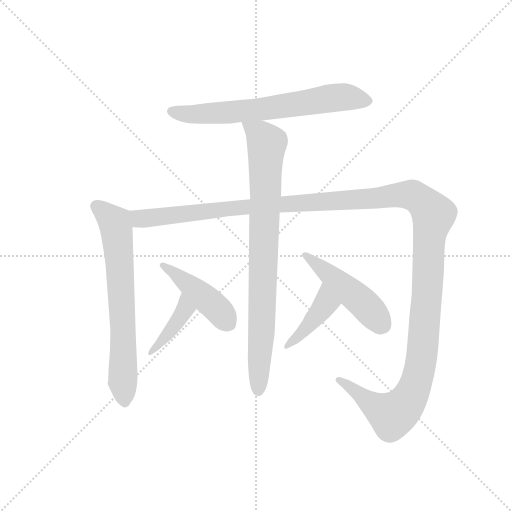
t = 0.00 s
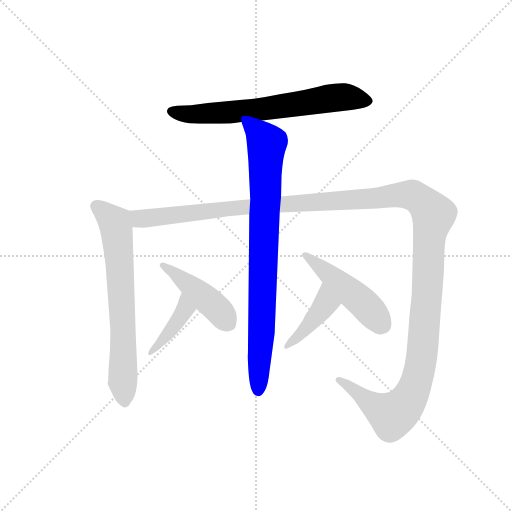
t = 1.47 s
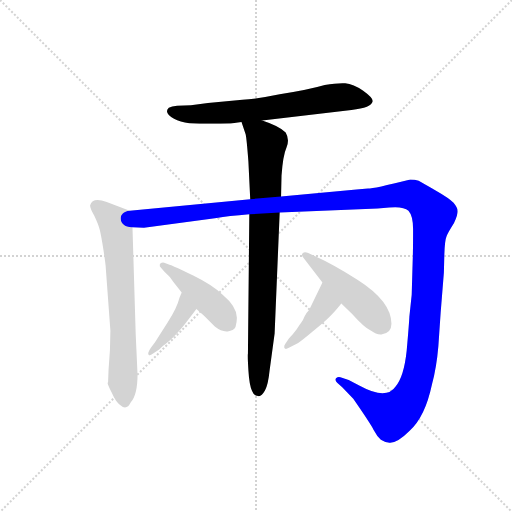
t = 2.94 s
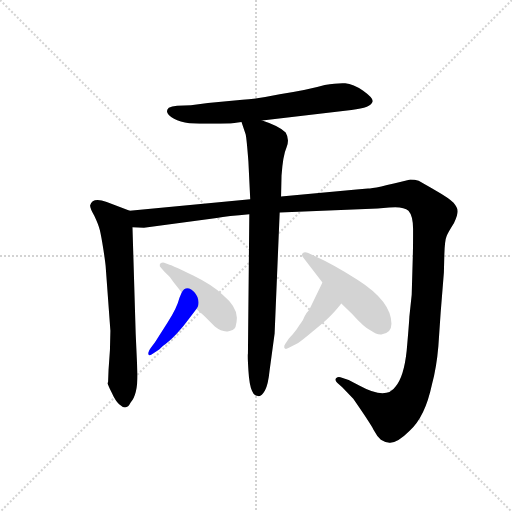
t = 4.41 s
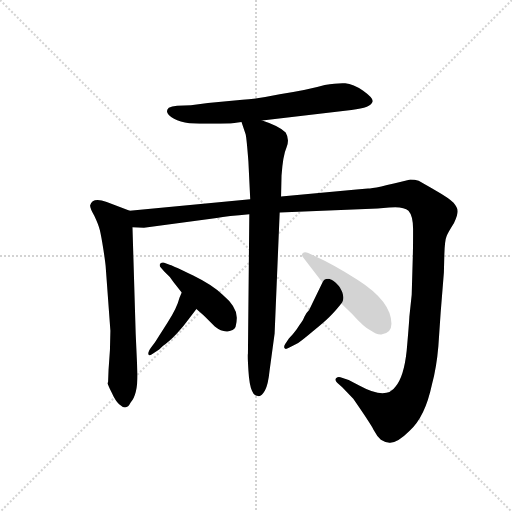
t = 5.88 s
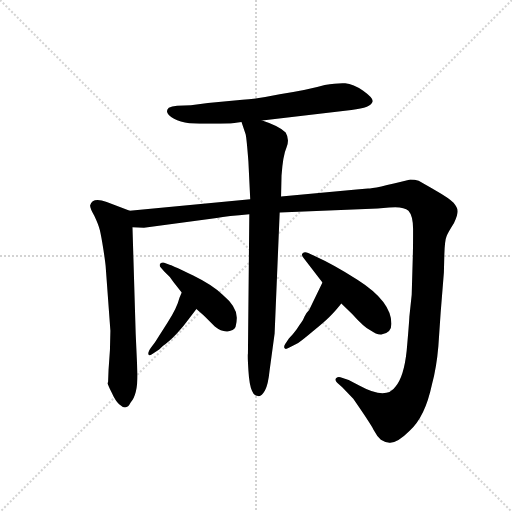
t = 7.35 s

The animated SVG that drew these frames (rendered in a browser with its animation timeline set to each time). Animation: 8 CSS @keyframes rules; one cycle of 7.35 s.

<svg version="1.1" viewBox="0 0 1024 1024" xmlns="http://www.w3.org/2000/svg">
  <g stroke="lightgray" stroke-dasharray="1,1" stroke-width="1" transform="scale(4, 4)">
    <line x1="0" y1="0" x2="256" y2="256"></line>
    <line x1="256" y1="0" x2="0" y2="256"></line>
    <line x1="128" y1="0" x2="128" y2="256"></line>
    <line x1="0" y1="128" x2="256" y2="128"></line>
  </g>
  <g transform="scale(0.92, -0.92) translate(60, -850)">
    <style type="text/css">
      
        @keyframes keyframes0 {
          from {
            stroke: blue;
            stroke-dashoffset: 688;
            stroke-width: 128;
          }
          69% {
            animation-timing-function: step-end;
            stroke: blue;
            stroke-dashoffset: 0;
            stroke-width: 128;
          }
          to {
            stroke: black;
            stroke-width: 1024;
          }
        }
        #make-me-a-hanzi-animation-0 {
          animation: keyframes0 0.8098958333333334s both;
          animation-delay: 0s;
          animation-timing-function: linear;
        }
      
        @keyframes keyframes1 {
          from {
            stroke: blue;
            stroke-dashoffset: 856;
            stroke-width: 128;
          }
          74% {
            animation-timing-function: step-end;
            stroke: blue;
            stroke-dashoffset: 0;
            stroke-width: 128;
          }
          to {
            stroke: black;
            stroke-width: 1024;
          }
        }
        #make-me-a-hanzi-animation-1 {
          animation: keyframes1 0.9466145833333334s both;
          animation-delay: 0.8098958333333334s;
          animation-timing-function: linear;
        }
      
        @keyframes keyframes2 {
          from {
            stroke: blue;
            stroke-dashoffset: 1530;
            stroke-width: 128;
          }
          83% {
            animation-timing-function: step-end;
            stroke: blue;
            stroke-dashoffset: 0;
            stroke-width: 128;
          }
          to {
            stroke: black;
            stroke-width: 1024;
          }
        }
        #make-me-a-hanzi-animation-2 {
          animation: keyframes2 1.4951171875s both;
          animation-delay: 1.7565104166666667s;
          animation-timing-function: linear;
        }
      
        @keyframes keyframes3 {
          from {
            stroke: blue;
            stroke-dashoffset: 700;
            stroke-width: 128;
          }
          69% {
            animation-timing-function: step-end;
            stroke: blue;
            stroke-dashoffset: 0;
            stroke-width: 128;
          }
          to {
            stroke: black;
            stroke-width: 1024;
          }
        }
        #make-me-a-hanzi-animation-3 {
          animation: keyframes3 0.8196614583333334s both;
          animation-delay: 3.251627604166667s;
          animation-timing-function: linear;
        }
      
        @keyframes keyframes4 {
          from {
            stroke: blue;
            stroke-dashoffset: 405;
            stroke-width: 128;
          }
          57% {
            animation-timing-function: step-end;
            stroke: blue;
            stroke-dashoffset: 0;
            stroke-width: 128;
          }
          to {
            stroke: black;
            stroke-width: 1024;
          }
        }
        #make-me-a-hanzi-animation-4 {
          animation: keyframes4 0.57958984375s both;
          animation-delay: 4.0712890625s;
          animation-timing-function: linear;
        }
      
        @keyframes keyframes5 {
          from {
            stroke: blue;
            stroke-dashoffset: 447;
            stroke-width: 128;
          }
          59% {
            animation-timing-function: step-end;
            stroke: blue;
            stroke-dashoffset: 0;
            stroke-width: 128;
          }
          to {
            stroke: black;
            stroke-width: 1024;
          }
        }
        #make-me-a-hanzi-animation-5 {
          animation: keyframes5 0.61376953125s both;
          animation-delay: 4.65087890625s;
          animation-timing-function: linear;
        }
      
        @keyframes keyframes6 {
          from {
            stroke: blue;
            stroke-dashoffset: 421;
            stroke-width: 128;
          }
          58% {
            animation-timing-function: step-end;
            stroke: blue;
            stroke-dashoffset: 0;
            stroke-width: 128;
          }
          to {
            stroke: black;
            stroke-width: 1024;
          }
        }
        #make-me-a-hanzi-animation-6 {
          animation: keyframes6 0.5926106770833334s both;
          animation-delay: 5.2646484375s;
          animation-timing-function: linear;
        }
      
        @keyframes keyframes7 {
          from {
            stroke: blue;
            stroke-dashoffset: 481;
            stroke-width: 128;
          }
          61% {
            animation-timing-function: step-end;
            stroke: blue;
            stroke-dashoffset: 0;
            stroke-width: 128;
          }
          to {
            stroke: black;
            stroke-width: 1024;
          }
        }
        #make-me-a-hanzi-animation-7 {
          animation: keyframes7 0.6414388020833334s both;
          animation-delay: 5.857259114583333s;
          animation-timing-function: linear;
        }
      
    </style>
    
      <path d="M 510 588 L 704 611 Q 748 616 750 630 Q 751 637 729.5 652.5 Q 708 668 690.5 669 Q 673 670 646 665 Q 608 654 548 645 Q 500 635 467 633 L 392 626 L 355 621 L 325 620 Q 313 619 307 616 Q 299 608 307 600 Q 326 581 374 581 L 419 581 Q 441 581 465 585 L 510 588 Z" fill="lightgray"></path>
    
      <path d="M 551 423 L 552 468 Q 555 512 563 530 Q 570 547 561 562 Q 547 576 510 588 C 482 598 458 607 465 585 L 474 558 Q 476 550 480 499 L 484 417 L 482 384 L 479 81 Q 478 78 480 45 Q 482 12 488 0 Q 492 -11 501 -11 Q 508 -13 516 1 Q 523 14 526 44 L 537 125 L 548 388 L 551 423 Z" fill="lightgray"></path>
    
      <path d="M 740 440 L 715 438 L 551 423 L 484 417 L 222 392 C 192 389 198 355 228 356 L 253 355 L 411 376 Q 435 380 482 384 L 548 388 L 761 397 L 786 399 Q 817 402 828 392 Q 838 381 838 352 L 838 340 Q 838 305 837 279 L 835 209 L 830 162 Q 829 143 824 87 Q 818 31 800 10 Q 780 -20 723 11 L 698 24 L 680 30 Q 675 32 671 28 Q 667 24 673 18 L 684 8 L 708 -17 Q 744 -69 752 -84 Q 760 -99 768 -106 Q 778 -112 784 -112 Q 801 -116 830 -87 Q 864 -57 879 14 Q 889 51 893 98 L 898 171 L 905 258 L 906 298 Q 907 328 911 337 Q 915 346 927 365 Q 935 383 935 391 Q 935 398 926 409 Q 917 419 887 436 Q 857 453 850 457 Q 842 460 832 460 Q 752 440 740 440 Z" fill="lightgray"></path>
    
      <path d="M 222 392 L 172 411 Q 141 422 136 404 Q 135 399 145 381 Q 154 362 157 350 Q 160 338 165 306 Q 170 273 170 267 L 180 131 Q 180 88 176 46 L 175 20 L 174 17 Q 174 14 183 -4 Q 191 -22 199 -29 Q 215 -44 224 -25 Q 239 -8 239 36 L 235 124 L 228 356 C 227 386 227 390 222 392 Z" fill="lightgray"></path>
    
      <path d="M 335 214 L 330 202 Q 325 181 305 150 L 277 106 L 268 94 Q 260 82 263 79 Q 266 76 272 81 L 286 90 L 294 98 Q 297 100 309 110 Q 321 120 340 143 L 367 178 C 385 202 347 242 335 214 Z" fill="lightgray"></path>
    
      <path d="M 367 178 L 383 164 L 407 140 Q 422 128 435 129.5 Q 448 131 452 139 Q 455 150 455 159 Q 455 183 424 209 Q 403 230 360 251 Q 317 272 310 274 L 297 279 Q 289 280 287.5 275.5 Q 286 271 290 268 L 297 260 Q 310 249 317 237 L 335 214 L 367 178 Z" fill="lightgray"></path>
    
      <path d="M 641 236 L 612 176 Q 605 169 602 162 Q 599 154 595 149 Q 591 144 585 134 Q 578 124 568 114 L 560 102 Q 557 98 558 94 Q 560 89 568 94 L 584 102 Q 593 107 619 129 Q 645 150 656 161 Q 667 171 682 190 C 701 213 654 263 641 236 Z" fill="lightgray"></path>
    
      <path d="M 682 190 L 705 168 Q 732 138 745 132 Q 759 122 769 123 Q 791 125 791 146 Q 791 195 717 242 Q 665 275 623 294 L 610 300 Q 602 303 598 299.5 Q 594 296 600 289 L 641 236 L 682 190 Z" fill="lightgray"></path>
    
    
      <clipPath id="make-me-a-hanzi-clip-0">
        <path d="M 510 588 L 704 611 Q 748 616 750 630 Q 751 637 729.5 652.5 Q 708 668 690.5 669 Q 673 670 646 665 Q 608 654 548 645 Q 500 635 467 633 L 392 626 L 355 621 L 325 620 Q 313 619 307 616 Q 299 608 307 600 Q 326 581 374 581 L 419 581 Q 441 581 465 585 L 510 588 Z"></path>
      </clipPath>
      <path clip-path="url(#make-me-a-hanzi-clip-0)" d="M 313 608 L 338 602 L 454 607 L 684 639 L 741 631" fill="none" id="make-me-a-hanzi-animation-0" stroke-dasharray="560 1120" stroke-linecap="round"></path>
    
      <clipPath id="make-me-a-hanzi-clip-1">
        <path d="M 551 423 L 552 468 Q 555 512 563 530 Q 570 547 561 562 Q 547 576 510 588 C 482 598 458 607 465 585 L 474 558 Q 476 550 480 499 L 484 417 L 482 384 L 479 81 Q 478 78 480 45 Q 482 12 488 0 Q 492 -11 501 -11 Q 508 -13 516 1 Q 523 14 526 44 L 537 125 L 548 388 L 551 423 Z"></path>
      </clipPath>
      <path clip-path="url(#make-me-a-hanzi-clip-1)" d="M 473 580 L 508 555 L 520 538 L 501 2" fill="none" id="make-me-a-hanzi-animation-1" stroke-dasharray="728 1456" stroke-linecap="round"></path>
    
      <clipPath id="make-me-a-hanzi-clip-2">
        <path d="M 740 440 L 715 438 L 551 423 L 484 417 L 222 392 C 192 389 198 355 228 356 L 253 355 L 411 376 Q 435 380 482 384 L 548 388 L 761 397 L 786 399 Q 817 402 828 392 Q 838 381 838 352 L 838 340 Q 838 305 837 279 L 835 209 L 830 162 Q 829 143 824 87 Q 818 31 800 10 Q 780 -20 723 11 L 698 24 L 680 30 Q 675 32 671 28 Q 667 24 673 18 L 684 8 L 708 -17 Q 744 -69 752 -84 Q 760 -99 768 -106 Q 778 -112 784 -112 Q 801 -116 830 -87 Q 864 -57 879 14 Q 889 51 893 98 L 898 171 L 905 258 L 906 298 Q 907 328 911 337 Q 915 346 927 365 Q 935 383 935 391 Q 935 398 926 409 Q 917 419 887 436 Q 857 453 850 457 Q 842 460 832 460 Q 752 440 740 440 Z"></path>
      </clipPath>
      <path clip-path="url(#make-me-a-hanzi-clip-2)" d="M 230 387 L 241 377 L 258 375 L 462 400 L 737 417 L 803 427 L 827 428 L 847 420 L 883 383 L 873 327 L 857 79 L 838 -1 L 812 -40 L 793 -53 L 759 -36 L 677 24" fill="none" id="make-me-a-hanzi-animation-2" stroke-dasharray="1402 2804" stroke-linecap="round"></path>
    
      <clipPath id="make-me-a-hanzi-clip-3">
        <path d="M 222 392 L 172 411 Q 141 422 136 404 Q 135 399 145 381 Q 154 362 157 350 Q 160 338 165 306 Q 170 273 170 267 L 180 131 Q 180 88 176 46 L 175 20 L 174 17 Q 174 14 183 -4 Q 191 -22 199 -29 Q 215 -44 224 -25 Q 239 -8 239 36 L 235 124 L 228 356 C 227 386 227 390 222 392 Z"></path>
      </clipPath>
      <path clip-path="url(#make-me-a-hanzi-clip-3)" d="M 148 402 L 190 365 L 194 347 L 206 177 L 211 -22" fill="none" id="make-me-a-hanzi-animation-3" stroke-dasharray="572 1144" stroke-linecap="round"></path>
    
      <clipPath id="make-me-a-hanzi-clip-4">
        <path d="M 335 214 L 330 202 Q 325 181 305 150 L 277 106 L 268 94 Q 260 82 263 79 Q 266 76 272 81 L 286 90 L 294 98 Q 297 100 309 110 Q 321 120 340 143 L 367 178 C 385 202 347 242 335 214 Z"></path>
      </clipPath>
      <path clip-path="url(#make-me-a-hanzi-clip-4)" d="M 336 207 L 339 171 L 313 133 L 266 86" fill="none" id="make-me-a-hanzi-animation-4" stroke-dasharray="277 554" stroke-linecap="round"></path>
    
      <clipPath id="make-me-a-hanzi-clip-5">
        <path d="M 367 178 L 383 164 L 407 140 Q 422 128 435 129.5 Q 448 131 452 139 Q 455 150 455 159 Q 455 183 424 209 Q 403 230 360 251 Q 317 272 310 274 L 297 279 Q 289 280 287.5 275.5 Q 286 271 290 268 L 297 260 Q 310 249 317 237 L 335 214 L 367 178 Z"></path>
      </clipPath>
      <path clip-path="url(#make-me-a-hanzi-clip-5)" d="M 294 273 L 382 206 L 437 148" fill="none" id="make-me-a-hanzi-animation-5" stroke-dasharray="319 638" stroke-linecap="round"></path>
    
      <clipPath id="make-me-a-hanzi-clip-6">
        <path d="M 641 236 L 612 176 Q 605 169 602 162 Q 599 154 595 149 Q 591 144 585 134 Q 578 124 568 114 L 560 102 Q 557 98 558 94 Q 560 89 568 94 L 584 102 Q 593 107 619 129 Q 645 150 656 161 Q 667 171 682 190 C 701 213 654 263 641 236 Z"></path>
      </clipPath>
      <path clip-path="url(#make-me-a-hanzi-clip-6)" d="M 643 228 L 648 190 L 603 132 L 563 97" fill="none" id="make-me-a-hanzi-animation-6" stroke-dasharray="293 586" stroke-linecap="round"></path>
    
      <clipPath id="make-me-a-hanzi-clip-7">
        <path d="M 682 190 L 705 168 Q 732 138 745 132 Q 759 122 769 123 Q 791 125 791 146 Q 791 195 717 242 Q 665 275 623 294 L 610 300 Q 602 303 598 299.5 Q 594 296 600 289 L 641 236 L 682 190 Z"></path>
      </clipPath>
      <path clip-path="url(#make-me-a-hanzi-clip-7)" d="M 604 295 L 733 188 L 770 144" fill="none" id="make-me-a-hanzi-animation-7" stroke-dasharray="353 706" stroke-linecap="round"></path>
    
  </g>
</svg>
